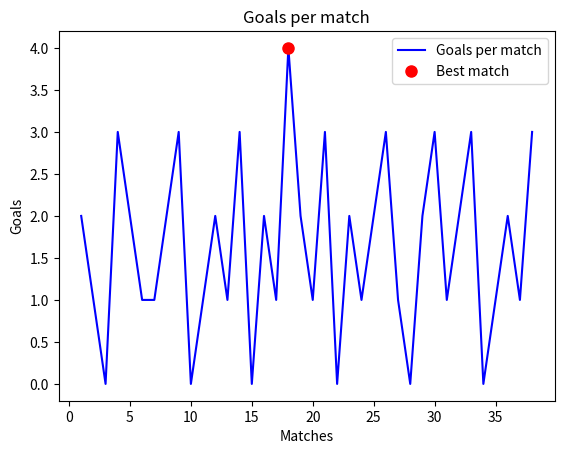

Recreate this plot in Python.
import matplotlib.pyplot as plt

match = list(range(1, 39))
goals = [
    2, 1, 0, 3, 2, 1, 1, 2, 3, 0, 
    1, 2, 1, 3, 0, 2, 1, 4, 2, 1, 
    3, 0, 2, 1, 2, 3, 1, 0, 2, 3, 
    1, 2, 3, 0, 1, 2, 1, 3
]

plt.plot(match, goals, color="blue", label="Goals per match")
max_goals = max(goals)
idx_max = goals.index(max_goals)
plt.plot(match[idx_max], goals[idx_max], 'ro', markersize=8, label='Best match')

plt.title("Goals per match")
plt.xlabel("Matches")
plt.ylabel("Goals")
plt.legend()
plt.show()
